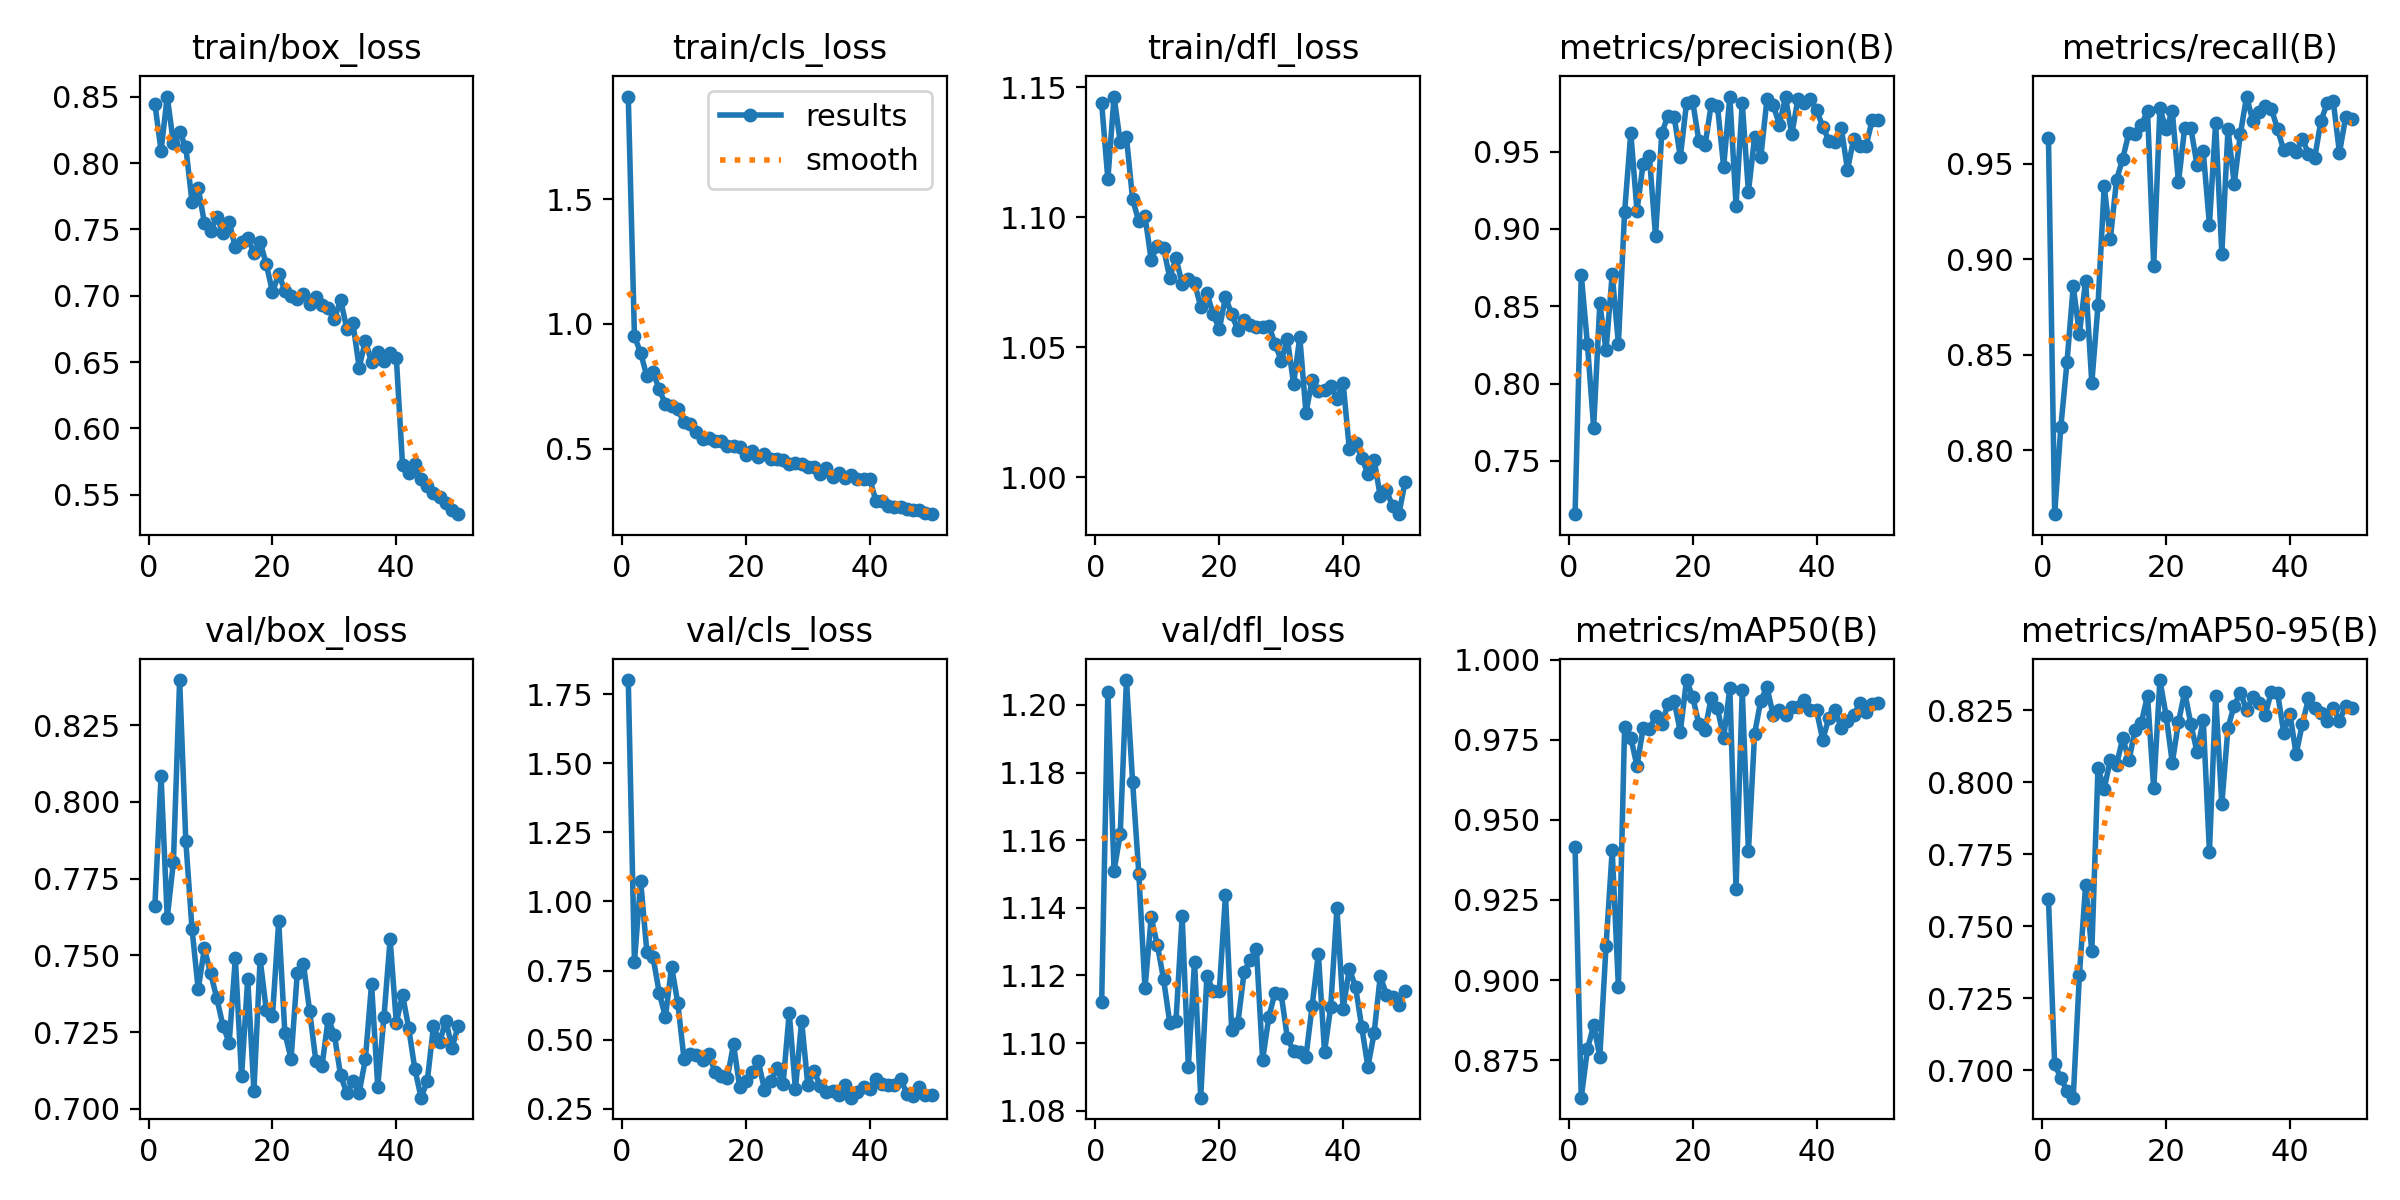

Values plotted in this chart, from the file beside it:
epoch, time, train/box_loss, train/cls_loss, train/dfl_loss, metrics/precision(B), metrics/recall(B), metrics/mAP50(B), metrics/mAP50-95(B), val/box_loss, val/cls_loss, val/dfl_loss, lr/pg0, lr/pg1, lr/pg2
1, 7.125, 0.8449, 1.911, 1.144, 0.7156, 0.9636, 0.9415, 0.7594, 0.766, 1.801, 1.112, 0.0003286, 0.0003286, 0.0003286
2, 13.27, 0.8093, 0.9502, 1.115, 0.8704, 0.7665, 0.8632, 0.702, 0.8085, 0.7809, 1.204, 0.0006488, 0.0006488, 0.0006488
3, 19.31, 0.8501, 0.884, 1.146, 0.8254, 0.8122, 0.8784, 0.6974, 0.7622, 1.074, 1.151, 0.0009558, 0.0009558, 0.0009558
4, 24.92, 0.8149, 0.7901, 1.129, 0.7716, 0.8464, 0.8859, 0.6928, 0.7805, 0.8184, 1.162, 0.0009406, 0.0009406, 0.0009406
5, 30.5, 0.8235, 0.8065, 1.131, 0.8519, 0.8859, 0.8761, 0.6905, 0.8397, 0.7984, 1.207, 0.0009208, 0.0009208, 0.0009208
6, 36.02, 0.8119, 0.7377, 1.107, 0.8215, 0.8608, 0.9105, 0.7332, 0.7872, 0.6701, 1.177, 0.000901, 0.000901, 0.000901
7, 41.68, 0.7707, 0.6784, 1.098, 0.8706, 0.8888, 0.9405, 0.7645, 0.7587, 0.582, 1.15, 0.0008812, 0.0008812, 0.0008812
8, 47.57, 0.7811, 0.6727, 1.1, 0.8258, 0.8352, 0.8978, 0.7414, 0.7389, 0.7641, 1.116, 0.0008614, 0.0008614, 0.0008614
9, 53.31, 0.7551, 0.657, 1.084, 0.9108, 0.8758, 0.979, 0.8049, 0.7523, 0.6324, 1.137, 0.0008416, 0.0008416, 0.0008416
10, 59.23, 0.7491, 0.6048, 1.089, 0.9622, 0.9382, 0.9757, 0.7978, 0.7442, 0.4315, 1.129, 0.0008218, 0.0008218, 0.0008218
11, 64.95, 0.7594, 0.5988, 1.088, 0.9119, 0.9108, 0.9669, 0.8079, 0.7361, 0.4499, 1.119, 0.000802, 0.000802, 0.000802
12, 69.68, 0.747, 0.5647, 1.077, 0.9422, 0.9417, 0.9787, 0.8061, 0.7271, 0.4461, 1.106, 0.0007822, 0.0007822, 0.0007822
13, 74.43, 0.7556, 0.5396, 1.084, 0.9473, 0.9528, 0.9785, 0.8154, 0.7215, 0.4257, 1.106, 0.0007624, 0.0007624, 0.0007624
14, 79.17, 0.7364, 0.5419, 1.074, 0.8952, 0.9663, 0.9823, 0.8076, 0.7491, 0.4492, 1.138, 0.0007426, 0.0007426, 0.0007426
15, 83.89, 0.7405, 0.5318, 1.076, 0.9618, 0.9655, 0.9799, 0.8183, 0.7106, 0.3832, 1.093, 0.0007228, 0.0007228, 0.0007228
16, 88.77, 0.7439, 0.5314, 1.075, 0.9732, 0.9703, 0.9861, 0.8208, 0.7424, 0.3684, 1.124, 0.000703, 0.000703, 0.000703
17, 93.58, 0.732, 0.5097, 1.066, 0.9727, 0.9777, 0.9873, 0.8301, 0.7059, 0.3622, 1.084, 0.0006832, 0.0006832, 0.0006832
18, 98.41, 0.7406, 0.5095, 1.071, 0.9466, 0.8966, 0.9775, 0.7979, 0.7488, 0.4833, 1.12, 0.0006634, 0.0006634, 0.0006634
19, 103.2, 0.7237, 0.5076, 1.063, 0.9812, 0.979, 0.9937, 0.8355, 0.7321, 0.3283, 1.115, 0.0006436, 0.0006436, 0.0006436
20, 107.9, 0.7028, 0.4732, 1.057, 0.9824, 0.968, 0.9884, 0.8232, 0.7304, 0.3515, 1.116, 0.0006238, 0.0006238, 0.0006238
21, 112.7, 0.7163, 0.4905, 1.069, 0.9568, 0.9776, 0.98, 0.8068, 0.7611, 0.3813, 1.144, 0.000604, 0.000604, 0.000604
22, 117.5, 0.7039, 0.4669, 1.063, 0.9541, 0.9403, 0.9783, 0.8209, 0.7247, 0.4222, 1.104, 0.0005842, 0.0005842, 0.0005842
23, 122.3, 0.6997, 0.4793, 1.057, 0.9807, 0.9688, 0.9882, 0.8314, 0.7164, 0.3195, 1.106, 0.0005644, 0.0005644, 0.0005644
24, 127.1, 0.6979, 0.4603, 1.06, 0.9795, 0.9687, 0.985, 0.8202, 0.7441, 0.35, 1.121, 0.0005446, 0.0005446, 0.0005446
25, 131.9, 0.7012, 0.4592, 1.058, 0.9402, 0.9493, 0.9756, 0.8105, 0.7471, 0.3961, 1.125, 0.0005248, 0.0005248, 0.0005248
26, 136.6, 0.6938, 0.4534, 1.058, 0.9856, 0.9565, 0.9912, 0.8217, 0.7319, 0.3389, 1.128, 0.000505, 0.000505, 0.000505
27, 141.5, 0.6992, 0.4385, 1.058, 0.9151, 0.9182, 0.9286, 0.7759, 0.7157, 0.5976, 1.095, 0.0004852, 0.0004852, 0.0004852
28, 146.4, 0.6931, 0.4441, 1.058, 0.9816, 0.9715, 0.9906, 0.83, 0.714, 0.3204, 1.108, 0.0004654, 0.0004654, 0.0004654
29, 151.2, 0.6904, 0.4374, 1.051, 0.9239, 0.9027, 0.9402, 0.7924, 0.7294, 0.5687, 1.115, 0.0004456, 0.0004456, 0.0004456
30, 156, 0.6825, 0.4257, 1.045, 0.9594, 0.9684, 0.9769, 0.819, 0.7241, 0.3355, 1.114, 0.0004258, 0.0004258, 0.0004258
31, 160.8, 0.6969, 0.4259, 1.053, 0.9464, 0.9395, 0.9873, 0.8266, 0.7109, 0.3882, 1.101, 0.000406, 0.000406, 0.000406
32, 165.5, 0.6752, 0.4003, 1.036, 0.9839, 0.9657, 0.9915, 0.8312, 0.7052, 0.3313, 1.098, 0.0003862, 0.0003862, 0.0003862
33, 170.4, 0.6793, 0.4233, 1.054, 0.9802, 0.9852, 0.9827, 0.8252, 0.7089, 0.3112, 1.097, 0.0003664, 0.0003664, 0.0003664
34, 175.1, 0.6458, 0.3851, 1.025, 0.9675, 0.9725, 0.9843, 0.8295, 0.7053, 0.3137, 1.096, 0.0003466, 0.0003466, 0.0003466
35, 179.9, 0.6661, 0.4042, 1.037, 0.9853, 0.9772, 0.9827, 0.8275, 0.7162, 0.3017, 1.111, 0.0003268, 0.0003268, 0.0003268
36, 184.7, 0.6499, 0.3832, 1.033, 0.9613, 0.9801, 0.9854, 0.8233, 0.7407, 0.3343, 1.126, 0.000307, 0.000307, 0.000307
37, 189.6, 0.6577, 0.3952, 1.034, 0.9839, 0.9788, 0.9854, 0.8315, 0.7073, 0.2902, 1.097, 0.0002872, 0.0002872, 0.0002872
38, 194.6, 0.6505, 0.3765, 1.035, 0.9812, 0.9682, 0.9875, 0.8312, 0.7298, 0.3124, 1.111, 0.0002674, 0.0002674, 0.0002674
39, 199.4, 0.6565, 0.3794, 1.03, 0.9839, 0.9571, 0.9844, 0.8172, 0.7553, 0.3281, 1.14, 0.0002476, 0.0002476, 0.0002476
40, 204.3, 0.6533, 0.379, 1.036, 0.9769, 0.958, 0.9843, 0.8238, 0.728, 0.3225, 1.11, 0.0002278, 0.0002278, 0.0002278
41, 230.7, 0.5728, 0.2912, 1.011, 0.9662, 0.9561, 0.9751, 0.8098, 0.7372, 0.3573, 1.122, 0.000208, 0.000208, 0.000208
42, 235.7, 0.5664, 0.2892, 1.013, 0.9571, 0.9632, 0.982, 0.8202, 0.7263, 0.3392, 1.117, 0.0001882, 0.0001882, 0.0001882
43, 240.6, 0.5732, 0.271, 1.008, 0.9563, 0.9551, 0.9843, 0.8291, 0.7129, 0.3345, 1.105, 0.0001684, 0.0001684, 0.0001684
44, 245.7, 0.5619, 0.2657, 1.001, 0.9654, 0.953, 0.9787, 0.8259, 0.7036, 0.3355, 1.093, 0.0001486, 0.0001486, 0.0001486
45, 250.6, 0.5564, 0.265, 1.007, 0.9384, 0.9723, 0.981, 0.824, 0.7091, 0.3588, 1.103, 0.0001288, 0.0001288, 0.0001288
46, 255.5, 0.5513, 0.2587, 0.9927, 0.9581, 0.9816, 0.9827, 0.8213, 0.7269, 0.3037, 1.12, 0.000109, 0.000109, 0.000109
47, 260.4, 0.5482, 0.254, 0.995, 0.9538, 0.9828, 0.9865, 0.8259, 0.7218, 0.2963, 1.114, 8.92e-05, 8.92e-05, 8.92e-05
48, 265.3, 0.5434, 0.2521, 0.9889, 0.9539, 0.9558, 0.9839, 0.8213, 0.7287, 0.3294, 1.113, 6.94e-05, 6.94e-05, 6.94e-05
49, 270.2, 0.5385, 0.2403, 0.9859, 0.9704, 0.9743, 0.9862, 0.8265, 0.72, 0.2985, 1.111, 4.96e-05, 4.96e-05, 4.96e-05
50, 275.1, 0.5354, 0.2372, 0.9981, 0.9702, 0.9737, 0.9865, 0.826, 0.7269, 0.3015, 1.115, 2.98e-05, 2.98e-05, 2.98e-05
